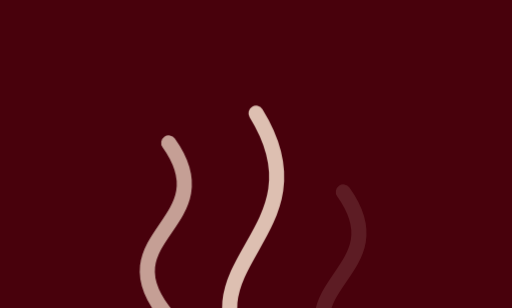
t = 0.00 s
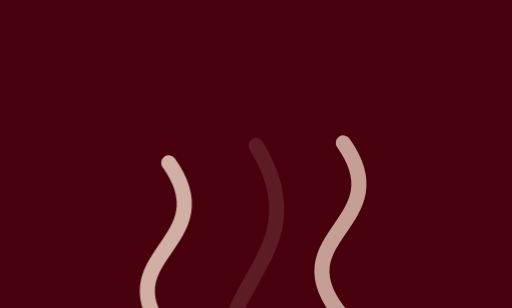
t = 1.25 s
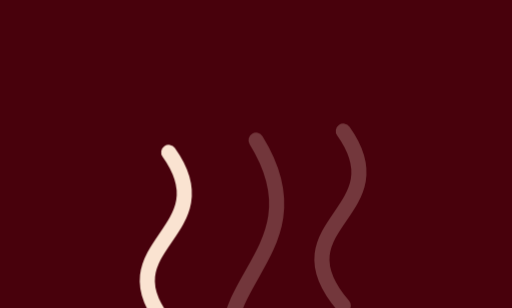
t = 1.49 s
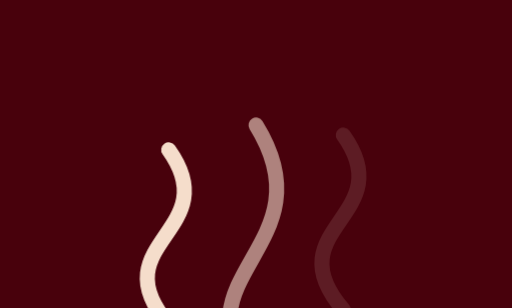
t = 1.73 s
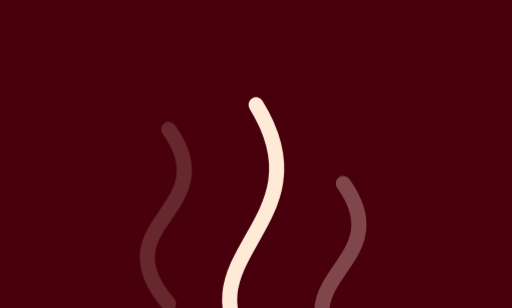
t = 2.20 s
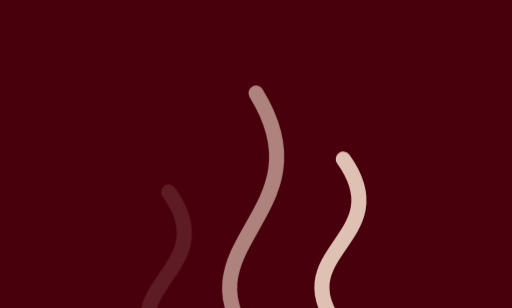
t = 2.56 s

The animated SVG that drew these frames (rendered in a browser with its animation timeline set to each time). Animation: 1 CSS @keyframes rule; one cycle of 3.15 s, repeats indefinitely.

<svg xmlns="http://www.w3.org/2000/svg" viewBox="0 0 88 88" width="88" height="88">
  <style>
    svg { background: #48010c; }
    @media (min-width: 89px) { :root { display: block; margin: calc((100vh - 88px) / 2) auto 0; } }
    path { fill: none; stroke: #ffead7; stroke-width: 2.6; stroke-linecap: round; animation: rise 1.9s ease-in-out infinite; }
    .left { animation-delay: -1.25s; }
    .middle { animation-delay: -.65s; }
    @keyframes rise {
      0%, 100% { opacity: .12; transform: translateY(4px); }
      50% { opacity: 1; transform: translateY(-3px); }
      88% { opacity: .12; transform: translateY(-7px); }
    }
    @media (prefers-reduced-motion: reduce) { path { animation: none; } }
  </style>
  <path class="left" d="M29 59 C17 45 39 43 29 29"/>
  <path class="middle" d="M44 65 C29 47 57 42 44 21"/>
  <path d="M59 59 C47 45 69 43 59 29"/>
</svg>
